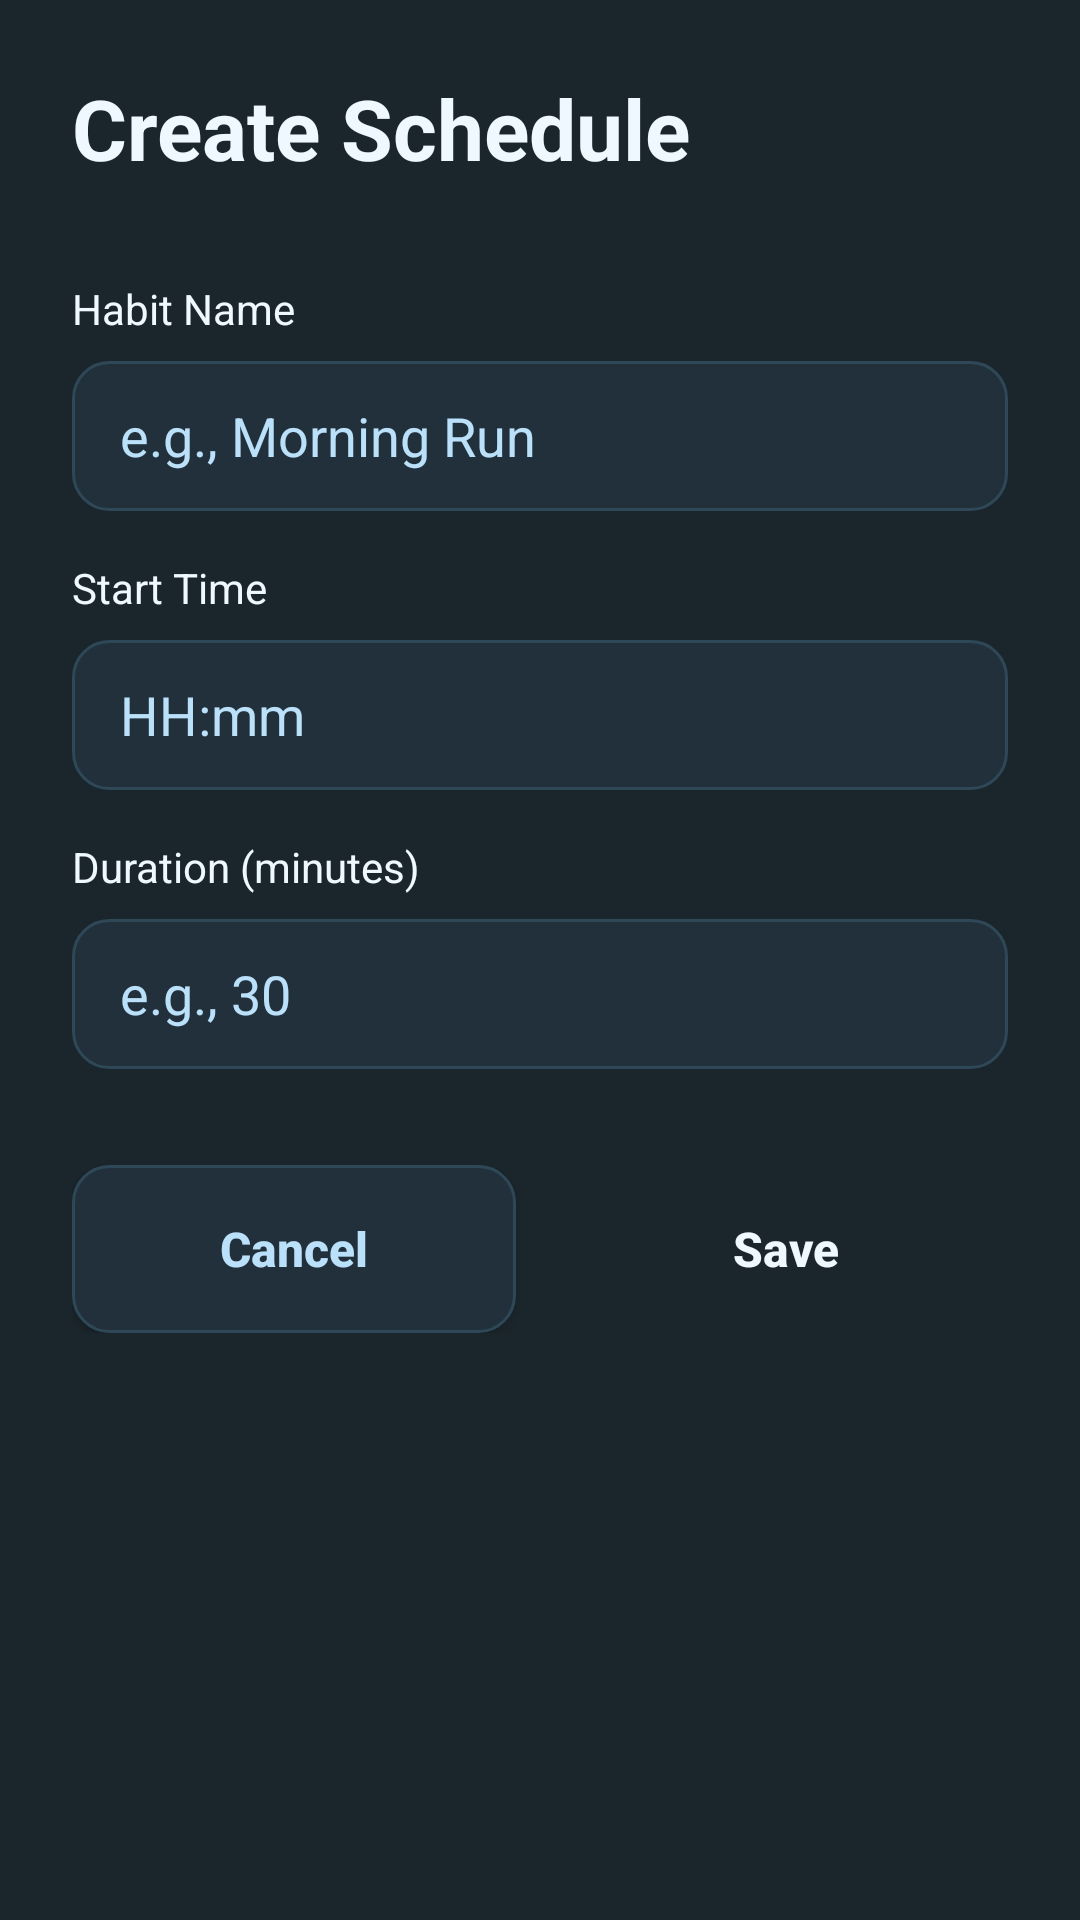

Write the Android layout XML for this screen, with the resource values it uses.
<!-- AndroidManifest.xml: application theme Theme.AppCompat.DayNight.NoActionBar -->
<!-- res/layout/fragment_create_schedule.xml -->
<?xml version="1.0" encoding="utf-8"?>
<androidx.constraintlayout.widget.ConstraintLayout xmlns:android="http://schemas.android.com/apk/res/android"
    xmlns:app="http://schemas.android.com/apk/res-auto"
    android:layout_width="match_parent"
    android:layout_height="match_parent"
    android:background="@color/bg_main"
    android:padding="24dp">

    <TextView
        android:id="@+id/tvTitle"
        android:layout_width="wrap_content"
        android:layout_height="wrap_content"
        android:text="Create Schedule"
        android:textColor="@color/text_main"
        android:textSize="28sp"
        android:textStyle="bold"
        app:layout_constraintStart_toStartOf="parent"
        app:layout_constraintTop_toTopOf="parent" />

    <TextView
        android:id="@+id/lblHabitName"
        android:layout_width="wrap_content"
        android:layout_height="wrap_content"
        android:layout_marginTop="32dp"
        android:text="Habit Name"
        android:textColor="@color/text_main"
        android:textSize="14sp"
        app:layout_constraintStart_toStartOf="parent"
        app:layout_constraintTop_toBottomOf="@id/tvTitle" />

    <EditText
        android:id="@+id/etHabitName"
        android:layout_width="match_parent"
        android:layout_height="50dp"
        android:layout_marginTop="8dp"
        android:background="@drawable/bg_input"
        android:hint="e.g., Morning Run"
        android:paddingStart="16dp"
        android:paddingEnd="16dp"
        android:textColor="@color/text_main"
        android:textColorHint="@color/text_secondary"
        app:layout_constraintTop_toBottomOf="@id/lblHabitName" />

    <TextView
        android:id="@+id/lblTime"
        android:layout_width="wrap_content"
        android:layout_height="wrap_content"
        android:layout_marginTop="16dp"
        android:text="Start Time"
        android:textColor="@color/text_main"
        android:textSize="14sp"
        app:layout_constraintStart_toStartOf="parent"
        app:layout_constraintTop_toBottomOf="@id/etHabitName" />

    <EditText
        android:id="@+id/etTime"
        android:layout_width="match_parent"
        android:layout_height="50dp"
        android:layout_marginTop="8dp"
        android:background="@drawable/bg_input"
        android:hint="HH:mm"
        android:inputType="time"
        android:paddingStart="16dp"
        android:paddingEnd="16dp"
        android:textColor="@color/text_main"
        android:textColorHint="@color/text_secondary"
        app:layout_constraintTop_toBottomOf="@id/lblTime" />

    <TextView
        android:id="@+id/lblDuration"
        android:layout_width="wrap_content"
        android:layout_height="wrap_content"
        android:layout_marginTop="16dp"
        android:text="Duration (minutes)"
        android:textColor="@color/text_main"
        android:textSize="14sp"
        app:layout_constraintStart_toStartOf="parent"
        app:layout_constraintTop_toBottomOf="@id/etTime" />

    <EditText
        android:id="@+id/etDuration"
        android:layout_width="match_parent"
        android:layout_height="50dp"
        android:layout_marginTop="8dp"
        android:background="@drawable/bg_input"
        android:hint="e.g., 30"
        android:inputType="number"
        android:paddingStart="16dp"
        android:paddingEnd="16dp"
        android:textColor="@color/text_main"
        android:textColorHint="@color/text_secondary"
        app:layout_constraintTop_toBottomOf="@id/lblDuration" />

    <LinearLayout
        android:layout_width="match_parent"
        android:layout_height="wrap_content"
        android:layout_marginTop="32dp"
        android:orientation="horizontal"
        app:layout_constraintTop_toBottomOf="@id/etDuration">

        <androidx.appcompat.widget.AppCompatButton
            android:id="@+id/btnCancel"
            android:layout_width="0dp"
            android:layout_height="56dp"
            android:layout_marginEnd="8dp"
            android:layout_weight="1"
            android:background="@drawable/bg_input"
            android:text="Cancel"
            android:textAllCaps="false"
            android:textColor="@color/text_secondary"
            android:textSize="16sp"
            android:textStyle="bold" />

        <androidx.appcompat.widget.AppCompatButton
            android:id="@+id/btnSave"
            android:layout_width="0dp"
            android:layout_height="56dp"
            android:layout_marginStart="8dp"
            android:layout_weight="1"
            android:background="@drawable/bg_button_primary"
            android:text="Save"
            android:textAllCaps="false"
            android:textColor="@color/text_main"
            android:textSize="16sp"
            android:textStyle="bold" />
    </LinearLayout>

</androidx.constraintlayout.widget.ConstraintLayout>
<!-- resources referenced by this layout -->
<resources>
  <color name="bg_main">#1B262C</color>
  <color name="text_main">#F0F8FF</color>
  <color name="text_secondary">#BBE1FA</color>
  <!-- drawable bg_input (drawable) -->
  <?xml version="1.0" encoding="utf-8"?>
  <shape xmlns:android="http://schemas.android.com/apk/res/android">
      <solid android:color="@color/bg_surface" />
      <corners android:radius="12dp" />
      <stroke android:width="1dp" android:color="@color/input_border" />
  </shape>
  <color name="bg_surface">#22303C</color>
  <color name="input_border">#2E4857</color>
</resources>
